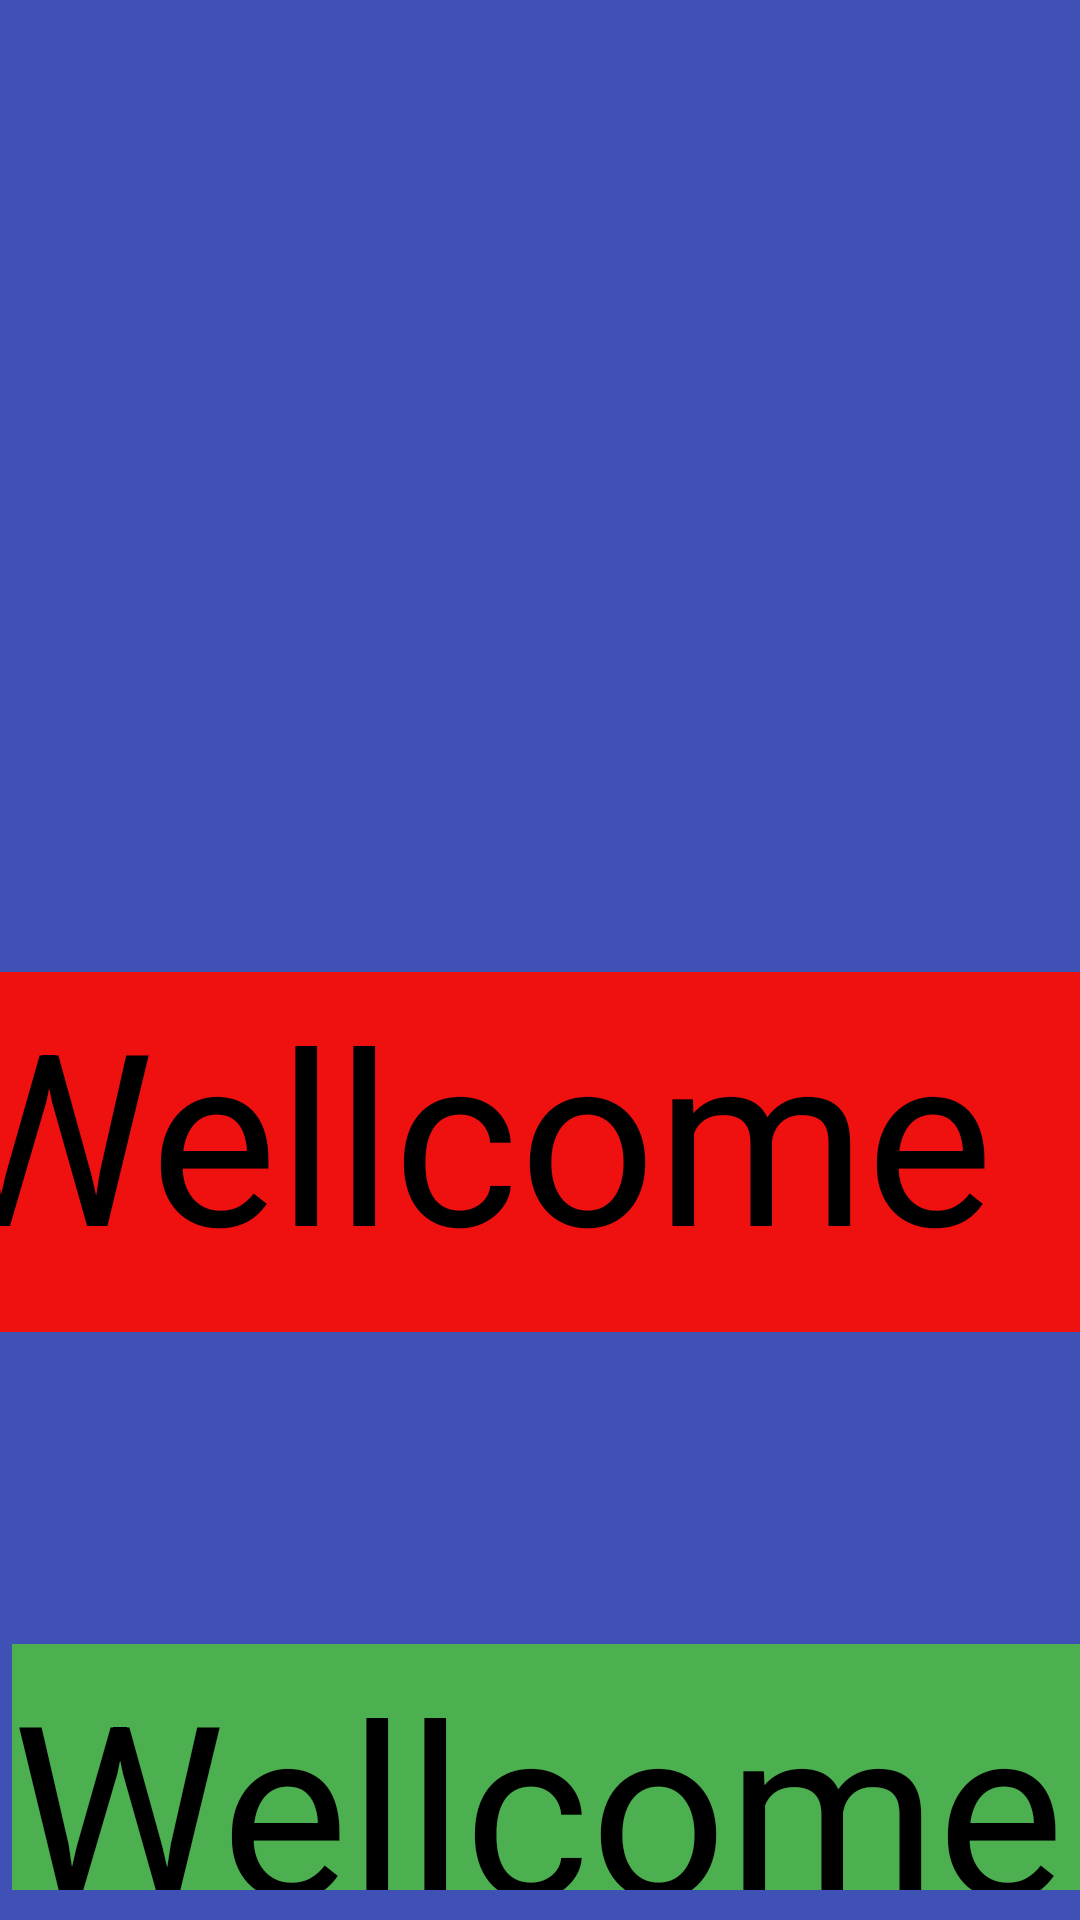

The Android layout XML behind this screen, and the referenced resources:
<!-- AndroidManifest.xml: application theme Theme.Lab1 -->
<!-- res/layout/activity_wecome.xml -->
<?xml version="1.0" encoding="utf-8"?>
<androidx.constraintlayout.widget.ConstraintLayout xmlns:android="http://schemas.android.com/apk/res/android"
    xmlns:app="http://schemas.android.com/apk/res-auto"
    xmlns:tools="http://schemas.android.com/tools"
    android:id="@+id/main"
    android:layout_width="match_parent"
    android:layout_height="match_parent"
    android:paddingBottom="10dp"
    android:paddingTop="0dp"
    android:background="#3F51B5"
    tools:context=".wecome">
    <androidx.appcompat.widget.Toolbar
        android:id="@+id/toolbar"
        android:layout_width="match_parent"
        android:layout_height="?attr/actionBarSize"
        android:background="#475AC7"
        android:elevation="4dp"
        android:theme="@style/ThemeOverlay.AppCompat.Dark.ActionBar"
        app:layout_constraintEnd_toEndOf="parent"
        app:layout_constraintTop_toTopOf="parent"
        app:popupTheme="@style/ThemeOverlay.AppCompat.Light" />


    <TextView
        android:id="@+id/textView7"
        android:layout_width="400sp"
        android:layout_height="120sp"
        android:layout_marginStart="4dp"
        android:layout_marginTop="548dp"
        android:background="#4CAF50"
        android:text="Wellcome"
        android:textSize="80sp"
        app:layout_constraintStart_toStartOf="parent"
        app:layout_constraintTop_toTopOf="parent" />

    <TextView
        android:id="@+id/name"
        android:layout_width="400sp"
        android:layout_height="120sp"
        android:layout_marginTop="324dp"
        android:background="#EF1010"
        android:text="Wellcome"
        android:textSize="80sp"
        app:layout_constraintEnd_toEndOf="parent"
        app:layout_constraintStart_toStartOf="parent"
        app:layout_constraintTop_toTopOf="parent" />






</androidx.constraintlayout.widget.ConstraintLayout>
<!-- resources referenced by this layout -->
<resources>

</resources>
